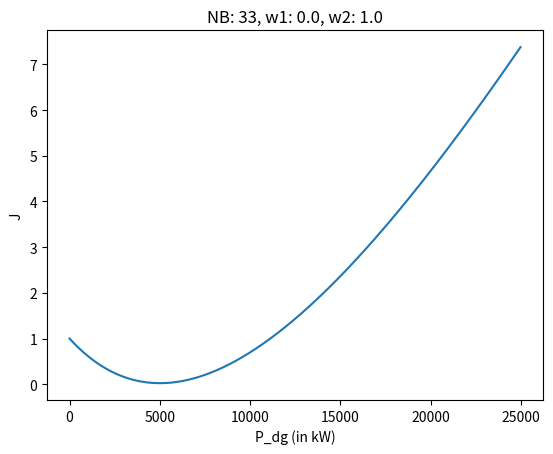
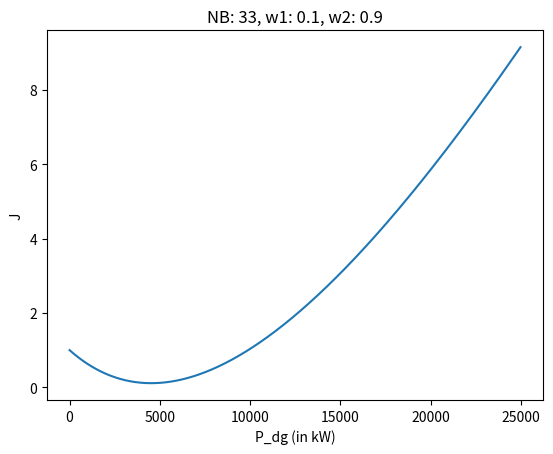
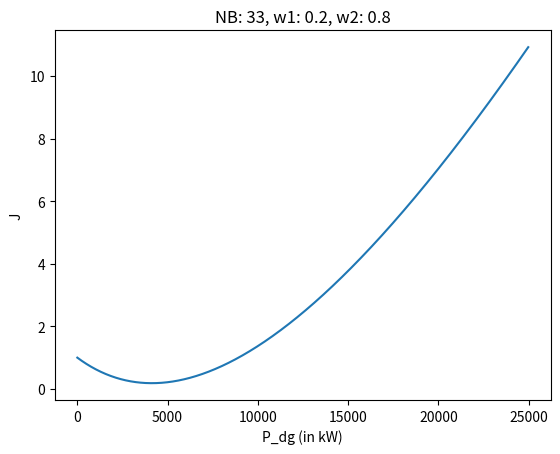
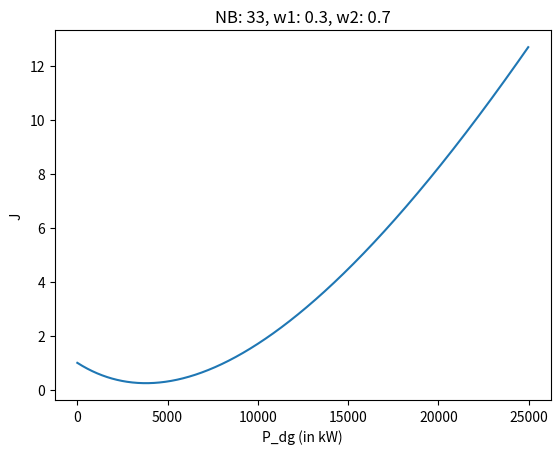
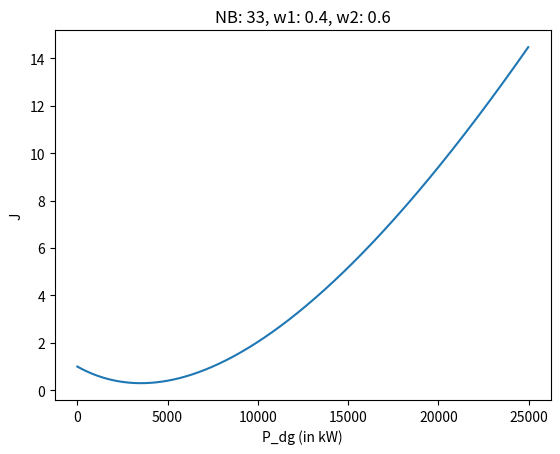
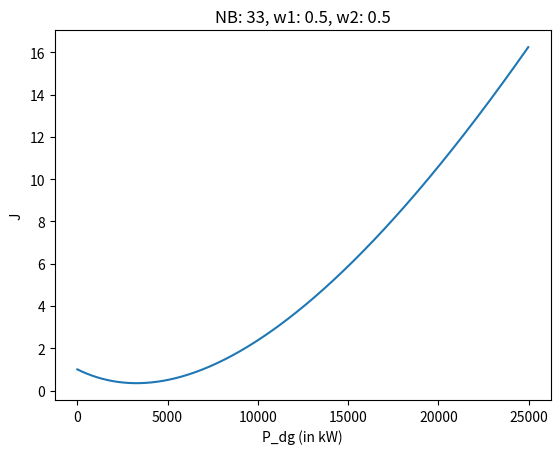
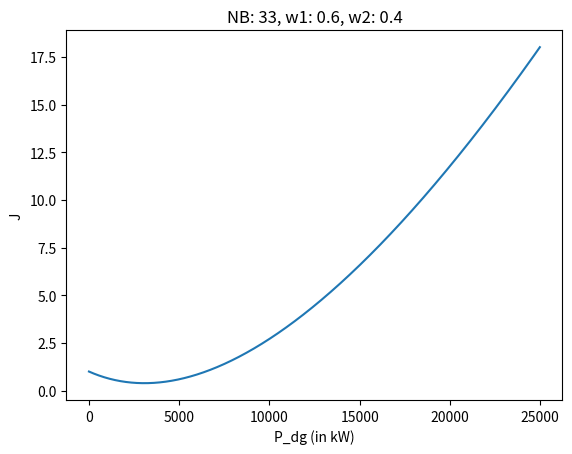
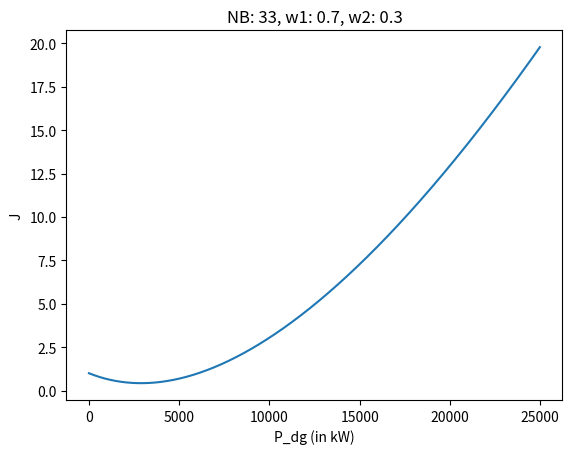
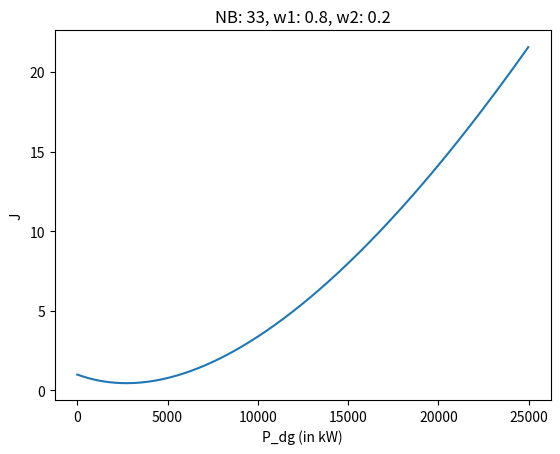
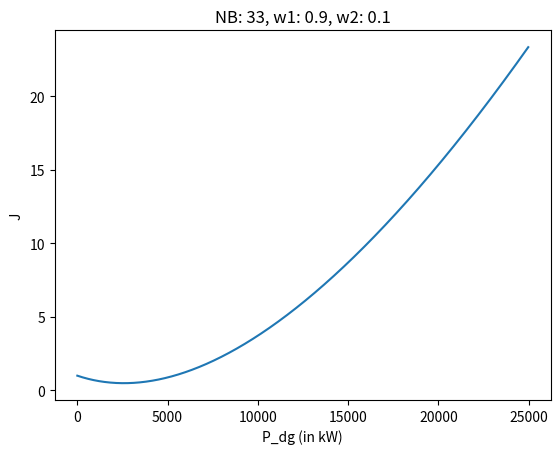
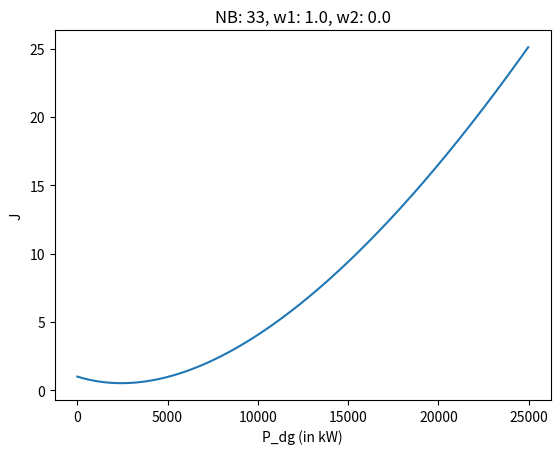
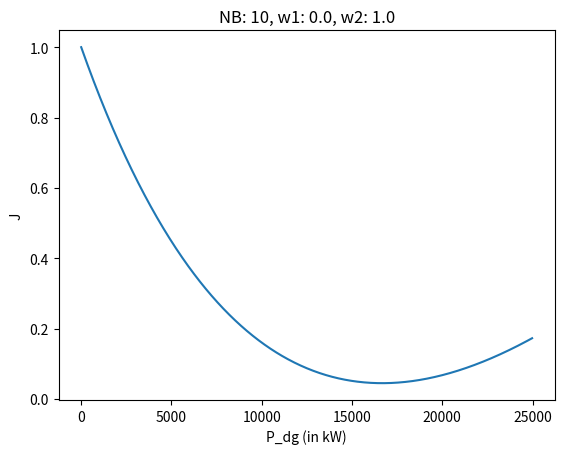
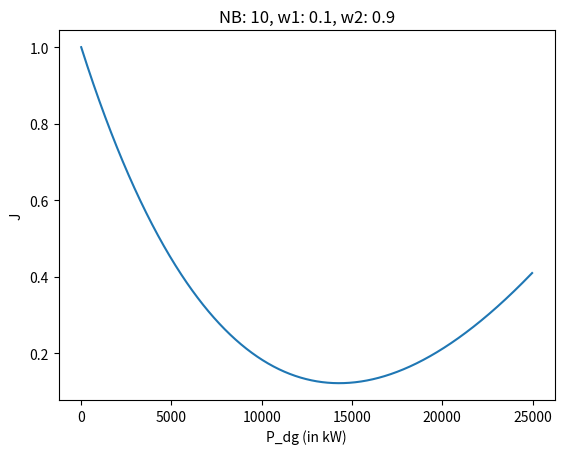
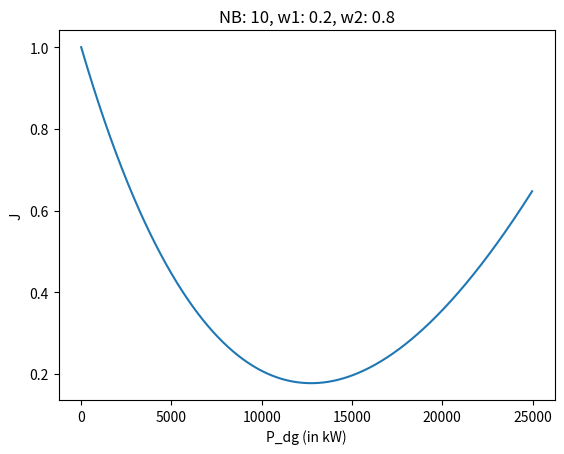
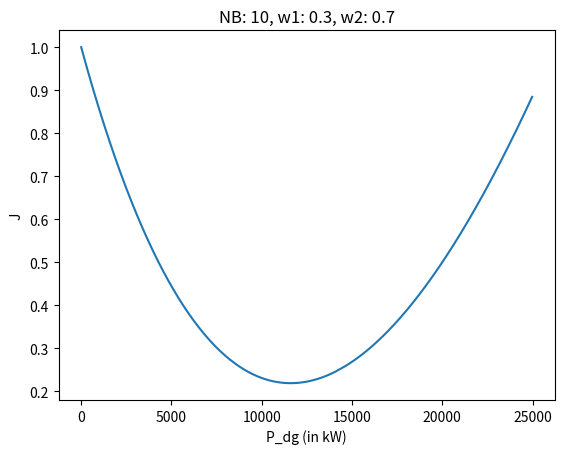
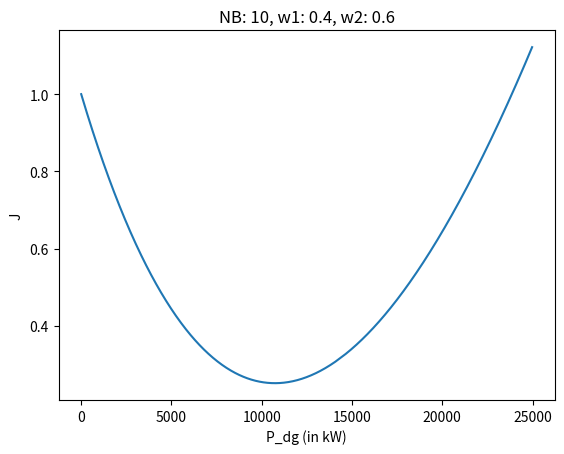

Reproduce these figures in Python, in order.
'''
PSAD Assignment 1
Submitted By:
Pratyush Jaiswal
18EE35014
'''
# Using Python 3.7
from collections import defaultdict, deque
from matplotlib import pyplot as plt
import cmath
import math
from pathlib import Path
import sys
import os

ANSWER_FILE = Path("./18EE35014_answer.txt") # For storing network data
PLOT_DIR = Path("./18EE35014_PLOTS") # For storing the plots

# Making Plots forlder if didn't exist
if not os.path.exists(PLOT_DIR):
    os.mkdir(PLOT_DIR)

# Making a blank answer file
with open(ANSWER_FILE, "w") as f:
    f.write("")

class Node:
    '''
    Class for every nodes consisting of required attributes
    '''
    def __init__(self, node_id=None, current=None, voltage=None, load=None, parent=None):
        self.node_id = node_id
        self.current = current
        self.voltage = voltage
        self.load = load
        self.parent = parent
    
class Branch:
    '''
    Class for every branches connecting two nodes consisting of required attributes
    '''
    def __init__(self, branch_id=None, sending_node=None, receiving_node=None, impedance=None, current=None):
        self.branch_id = branch_id
        self.sending_node = sending_node
        self.receiving_node = receiving_node
        self.impedance = impedance
        self.current = current 

class Network:
    '''
    Class consisting of all nodes, branches and methods required for the analysis
    '''
    def __init__(self, data, nb, base_mva, base_kv):
        self.nb = nb                                        # Number of base nodes
        self.base_mva = base_mva                            # Base MVA
        self.base_kv = base_kv                              # Base voltage in kV
        self.base_z = (self.base_kv**2)/self.base_mva       # Base imepdance
        self.base_ka = self.base_mva/self.base_kv           # Base Current
        self.network = defaultdict(list)                    # Map for storing the network 
        self.node_map = defaultdict(lambda: None)           # Map for getting node object with node id
        self.branch_map = defaultdict(list)                 # Map for getting branch object with branch id
        self.node_branch_map = defaultdict(lambda: None)    # Map for getting branch object from rec and sending nodes ids
        for i in range(len(data)):
            u, v, r, x, p, q = data[i]
            # Taking Node Ids in int format
            u = int(u)
            v = int(v)
            # If the node is not saved then a node is made and being mapped to the corresponding Node Id
            if(not self.node_map[u]):
                self.node_map[u] = Node(node_id=u, current=None, voltage=1+0j, load=None, parent=None)
            if(not self.node_map[v]):
                self.node_map[v] = Node(node_id=v, current=None, voltage=1+0j, load=(p+q*1j)/(1000*self.base_mva), parent=self.node_map[u])
            
            # Setting load of the receiving load
            if(not self.node_map[v].load):
                self.node_map[v].load = (p+q*1j)/(1000*self.base_mva)
            
            # Saving the branch with sending and receiving end nodes and mapping the branch to the Branch Id
            self.branch_map[i+1] = Branch(branch_id=i+1, sending_node=self.node_map[u], receiving_node=self.node_map[v], impedance=(r+x*1j)/self.base_z, current=None)
            # Saving the adjacency list assuming directed flow between sending and receiving end
            self.network[u].append(v)
            # Maping branch with sendind and receiving node ids to retrieve the branch easily
            self.node_branch_map[(u,v)] = self.branch_map[i+1]
        
        # Making the hierarchy of the Network
        self.make_hierarchy()
        
    def make_hierarchy(self):
        '''
        Function making the hierarchies from top (source) to bottom (leaf)
        '''
        '''
        Here a breadth first search (bfs) is implemented starting from top to leaf.
        Since this is a directed tree, storing edges and nodes on every step of the bfs will 
        result in all nodes and branches sorted topologically (meaning parents will appear before 
        their children.

        node_hierarchy: A list consisiting of all nodes topologically sorted manner
        branch_hierarchy: A list consisiting of all branches topologically sorted manner

        For example, if the network is like:
        1 -(1)- 2 -(2)- 3 -(3)- 4 -(4)- 5
                |       |
               (5)     (6)
                |       |
                |       9 -(9)- 10
                |       
                6 -(7) 7 -(8)- 8
        Then the list can be like something this:
        node_hierarchy: 1, 2, 6, 7, 8, 3, 4, 5, 9, 10
        branch_hierarchy: (1), (5), (7), (8), (2), (3), (4), (6), (9)
        
        Here it can be seen that the child nodes are appearing after the parent nodes
        and some goes for the branches based on the connecting nodes

        There is a computational reason for using this hierarchy. While updating any branch data, 
        we will have to itertate through every nodes in the subtree of the node if we store subtree
        which will take O(n^2) computation compelxity. But if we use this concept of topological sort 
        then we can reduce the computation complexity to O(n*k) where k is the maximum number of branch
        connected to a node.
        '''
        self.node_hierarchy = []
        self.branch_hierarchy = []
        q = deque([1])
        while(q):
            curr_node_id = q.popleft()
            self.node_hierarchy.append(self.node_map[curr_node_id])
            for child_id in self.network[curr_node_id]:
                self.branch_hierarchy.append(self.node_branch_map[(curr_node_id, child_id)])
                q.append(child_id)

    def compute_node_currents(self):
        '''
        Function computing all the node currents

        Relation being used here:
        I(load current) = (P-Qj)/(V*) = (conjugate of Load Power)/(conjugate of Voltage)
        '''
        for node in self.node_hierarchy:
            if(node.node_id==1):
                # Slack Bus (not a load node)
                continue
            node.current = node.load.conjugate() / node.voltage.conjugate()
    
    def compute_branch_currents(self):
        '''
        Function for calculating branch currents from leaf nodes to top nodes
        '''
        '''
        Here branch current can be calculated by adding up the receiving end node current and 
        all the currents of the branches from the receiving end node. And this should be done 
        from leaf to source such that before updating the parent side, children side should be 
        updated.

        For example if the branch looks like:
        1 - 2 - 3
            |
            4
        The current in branch between 1 and 2 is equal to the sum of the currents in node 2 
        and the currents in the branches (2 - 4) and (2 - 3). So we can see here currents in 
        branches (2 - 4) and (2 - 3) should be updated before this branch (1 - 2) being updated.
        '''
        for branch in self.branch_hierarchy[::-1]:
            receiving_node = branch.receiving_node
            branch.current = receiving_node.current
            for child_node_id in self.network[receiving_node.node_id]:
                branch.current += self.node_branch_map[(receiving_node.node_id, child_node_id)].current
            
    def compute_node_voltages(self):
        '''
        Function for updating node voltages from top nodes to leaf nodes
        
        Here the nodes voltage should be updated from parent to leaf, that is why node hierarchy 
        is being used
        '''
        for node in self.node_hierarchy:
            if(node.node_id==1):
                continue
            parent_node = node.parent
            branch = self.node_branch_map[(parent_node.node_id, node.node_id)]
            node.voltage = parent_node.voltage - branch.current*branch.impedance
    
    def compute_power_loss(self):
        '''
        Function for computing power loss in branches
        
        Relation being used here:
        loss = Sum of (|branch_current|*|branch_current|*(Branch Impedance)) for all branches 
        Loss will be a complex number consisting both real and reactive power loss
        '''
        loss = 0
        for branch in self.branch_hierarchy:
            curr_magnitude = abs(branch.current)
            loss += (curr_magnitude*curr_magnitude)*branch.impedance
        return loss
    
    def get_solution(self):
        '''
        Function for computing the solution using the convergence criteria
        
        Convergence Criteria being used:
        When |P_loss(k+1) - P_loss(k)| < epsilon and |Q_loss(k+1) - Q_loss(k)| < epsilon
        then solution has converged.
        '''
        epsilon = 0.00001 # Epsilon paramter for convergence
        # Initialising starting conditions (first itertaion)
        self.compute_node_currents()
        self.compute_branch_currents()
        self.compute_node_voltages()
        curr_loss = self.compute_power_loss()
        delta_loss = curr_loss
        # If it is the first iteration then ignore the convergence checking criteria and go for next itertaion
        first_iteration = True 
        while(first_iteration or (not (abs(delta_loss.real) < epsilon and abs(delta_loss.imag) < epsilon))):
            first_iteration = False
            self.compute_node_currents()
            self.compute_branch_currents()
            self.compute_node_voltages()
            last_loss = curr_loss
            curr_loss = self.compute_power_loss() # Current Loss
            delta_loss =  curr_loss - last_loss # Calculating the current difference
    
    def reset(self):
        '''
        Function for resetting the nodes and branches current and voltage values to the original one
        '''
        for node in self.node_hierarchy:
            node.current = None
            node.voltage = 1+0j
        for branch in self.branch_hierarchy:
            branch.current = None
    
    def compute_J(self, w1, w2, P_loss_0, sum_Vi_0_sq):
        '''
        Function for computing J quantity based on the relation:
        J = w1*(P_loss_dg/P_loss_0) + w2*((sum of square of Vi_dg for all nodes)/(sum of square of Vi_0 for all nodes))

        Since P_loss_0 and sum_Vi_0_sq are going to be constant everytime for this function, 
        those are precalculated and used everytime
        '''
        sum_Vi_dg_sq = 0 # For getting sum of square of Vi_dg for all nodes
        for node_id in range(2, self.nb+1):
            node = self.node_map[node_id] # Retrieving node from node_id
            sum_Vi_dg_sq += (abs(node.voltage)-1)**2 
        P_loss_dg = self.compute_power_loss().real # Getting the real part of the current power loss (P_loss_dg)
        return w1*(P_loss_dg/P_loss_0) + w2*(sum_Vi_dg_sq/sum_Vi_0_sq)
    
    def compute_plot_data_J_vs_P_dg(self, w1, w2, node_id_to_be_changed, P_loss_0, sum_Vi_0_sq):
        '''
        Function for computing the J plotting data for a specific network, w1, w2, P_loss_0 and sum_Vi_0_sq
        
        node_id_to_be_changed: Node Id of the node whose real load power has to be changed
        P_loss_0: Real power loss when there is no decrease in the power load at the specific node
        sum_Vi_0_sq: sum of square of Vi_0 for all nodes
        '''
        # Keeping the original load power of the node whose data has to be changed to update to the 
        # original data after this plotting data has been prepared 
        orig_load = self.node_map[node_id_to_be_changed].load
        x_data = [] # For storing the potting x data 
        y_data = [] # For storing the potting y data 
        for i in range(0, 25000, 25):
            # Resetting for getting the solution from the starting condition
            self.reset()
            # Changing the node load step by step
            self.node_map[node_id_to_be_changed].load -= i/(1000*self.base_mva)
            # After changing the load, getting the solution
            self.get_solution()
            # Storing the x data which is basically P_dg 
            x_data.append(i)
            # Storing the computed J value for y axis
            y_data.append(self.compute_J(w1=w1, w2=w2, P_loss_0=P_loss_0, sum_Vi_0_sq=sum_Vi_0_sq))
            # Reupdating the node data to original one
            self.node_map[node_id_to_be_changed].load = orig_load
        return x_data, y_data
    
    def plot_J_vs_P_dg(self):
        '''
        Function for pllotting J vs P_dg plot for given network
        '''
        # Getting the starting solutions for initial conditions
        self.reset()
        self.get_solution()
        # Computing and storing the P_loss_0 which will be used everytime for calculating J
        P_loss_0 = self.compute_power_loss().real
        # Computing and storing the sum_Vi_o_ssq which will be used everytime for calculating J
        sum_Vi_0_sq = 0
        for node_id in range(2, self.nb+1):
            node = self.node_map[node_id]
            sum_Vi_0_sq += (abs(node.voltage)-1)**2
        
        node_to_be_changed = 6      # Storing which Node Id's power has to be changed fot plotting J
        if(self.nb==10):
            # If network is the 10 nodes one then Node 6 will be changed
            node_to_be_changed = 6
            
        elif(self.nb==33):
            # If network is the 33 nodes one then Node 7 will be changed
            node_to_be_changed = 7

        # Looping and plotting for two pair values for w1 and w2 and from (0.1 to 0.9)
        for w1, w2 in [(x*0.1, 1 - 0.1*x) for x in range(0, 11)]:
            w1 = round(w1, 1)
            w2 = round(w2, 1)
            x_data, y_data = self.compute_plot_data_J_vs_P_dg(w1, w2, node_to_be_changed, P_loss_0, sum_Vi_0_sq)
            plt.plot(x_data, y_data)
            plt.title(f"NB: {self.nb}, w1: {w1}, w2: {w2}")
            plt.xlabel("P_dg (in kW)")
            plt.ylabel("J")
            # Saving the plot
            file_name = f"fig_NB_{self.nb}_w1_{w1}_w2_{w2}.png"
            file_location = os.path.join(PLOT_DIR, file_name)
            plt.savefig(file_location)
            # Showing the plot
            # plt.show()  
            plt.close()
    
    def get_angle_abs(self, vector):
        '''
        Returns absolute value of a vector and corresponding angle in degrees
        '''
        vec_len, vec_angle = cmath.polar(vector)
        vec_angle = math.degrees(vec_angle)
        return vec_len, vec_angle

    def show_network(self):
        print(f"NB: {self.nb}")
        node_data = [[] for i in range(self.nb+1)]
        for node in self.node_hierarchy[::-1]:
            for child_node_id in self.network[node.node_id]:
                node_data[node.node_id] += [child_node_id] + node_data[child_node_id]

        print("Printing nodes and corresponding subtree")
        for node_id in range(1, self.nb+1):
            node = self.node_map[node_id]
            print("{}:  {}".format(node_id, node_data[node_id]))

        print()
        print()

        print("Printing Nodal Data")
        for node_id in range(2, self.nb+1):
            node = self.node_map[node_id]
            print("Node_Id: {}".format(node_id))
            pu_voltage, voltage_ang = self.get_angle_abs(node.voltage)
            pu_current, current_ang = self.get_angle_abs(node.current)
            print(f"Voltage: {pu_voltage:.5f}∠{voltage_ang:.4f}°pu = {pu_voltage*self.base_kv:.5f}∠{voltage_ang:.4f}°kV")
            print(f"Current: {pu_current:.5f}∠{current_ang:.4f}°pu = {pu_current*self.base_ka:.5f}∠{current_ang:.4f}°kA")
            print(f"Active Power: {node.load.real:.5f}pu = {node.load.real*self.base_mva*1000:.5f}kW") 
            print(f"Reactive Power: {node.load.imag:.5f}pu = {node.load.imag*self.base_mva*1000:.5f}kVAR")
            print()
           
        print()

        print("Printing Branch Data")
        for branch in self.branch_hierarchy:
            print("Branch_Id: {} from {} to {}".format(branch.branch_id, branch.sending_node.node_id, branch.receiving_node.node_id))
            pu_current, current_ang = self.get_angle_abs(branch.current)
            print(f"Current: {pu_current:.5f}∠{current_ang:.4f}°pu = {pu_current*self.base_ka:.5f}∠{current_ang:.4f}°kA")
            print()
           
        print()

        print("Printing Power Loss")
        loss = self.compute_power_loss()
        print(f"Active Power Loss: {loss.real:.5f}pu = {loss.real*self.base_mva*1000:.5f}kW") 
        print(f"Reactive Power Loss: {loss.imag:.5f}pu = {loss.imag*self.base_mva*1000:.5f}kVAR")

        print()
        print()
       
def main(data, nb, base_mva, base_kv):
    # Extracting data from data string
    data = data.split("\n")
    data = [data[i].strip().split() for i in range(len(data)) if i!=len(data)-1]
    for i in range(len(data)):
        for j in range(len(data[i])):
            data[i][j] = float(data[i][j])
    network = Network(data=data, nb=nb, base_mva=base_mva, base_kv=base_kv)
    # Getting the solution
    network.get_solution()
    # Printing the network data after the solution has converged
    network.show_network()
    # Plotting J vs P_dg graphs for different w1 and w2
    network.plot_J_vs_P_dg()

class Tee(object):
    '''
    Class for displaying on terminal as well as saving to the file
    '''
    def __init__(self, *files):
        self.files = files
    def write(self, obj):
        for f in self.files:
            f.write(obj)
    def flush(self):
        pass

if __name__ == "__main__":
    # Configuring script to print to stdout as well as answer.txt
    f = open(ANSWER_FILE, 'a', encoding='utf-8')
    backup = sys.stdout
    sys.stdout = Tee(sys.stdout, f)

    # First Case
    data = '''1	2	0.0922	0.0470	100	60	
    2	3	0.4930	0.2511	90	40	
    3	4	0.3660	0.1864	120	80	
    4	5	0.3811	0.1941	60	30	
    5	6	0.8190	0.7070	60	20	
    6	7	0.1872	0.6188	200	100	
    7	8	0.7114	0.2351	200	100	
    8	9	1.0300	0.7400	60	20	
    9	10	1.0440	0.7400	60	20	
    10	11	0.1966	0.0650	45	30	
    11	12	0.3744	0.1238	60	35	
    12	13	1.4680	1.1550	60	35	
    13	14	0.5416	0.7129	120	80	
    14	15	0.5910	0.5260	60	10	
    15	16	0.7463	0.5450	60	20	
    16	17	1.2890	1.7210	60	20	
    17	18	0.7320	0.5740	90	40	
    2	19	0.1640	0.1565	90	40	
    19	20	1.5042	1.3554	90	40	
    20	21	0.4095	0.4784	90	40	
    21	22	0.7089	0.9373	90	40	
    3	23	0.4512	0.3083	90	50	
    23	24	0.8980	0.7091	420	200	
    24	25	0.8960	0.7011	420	200	
    6	26	0.2030	0.1034	60	25	
    26	27	0.2842	0.1447	60	25	
    27	28	1.0590	0.9337	60	20	
    28	29	0.8042	0.7006	120	70	
    29	30	0.5075	0.2585	200	600	
    30	31	0.9744	0.9630	150	70	
    31	32	0.3105	0.3619	210	100	
    32	33	0.3410	0.5302	60	40	
    '''
    base_mva = 10
    base_kv = 12.66
    nb = 33
    main(data, nb, base_mva, base_kv)

    # Second Case
    data = '''1   2	0.1233	0.4127	1840    460	
        2	3	0.0140	0.6051  980     340	
        3	4	0.7463	1.2050	1790    446	
        4	5	0.6984	0.6084	1598	1840	
        5	6	1.9831	1.7276	1610	600	
        6	7	0.9053	0.7886	780	    110	
        7	8	2.0552	1.1640	1150	60	
        8	9	4.7953	2.7160	980     130	
        9	10	5.3434	3.0264	1640	200	
    '''
    base_mva = 10
    base_kv = 23
    nb = 10
    main(data, nb, base_mva, base_kv)
